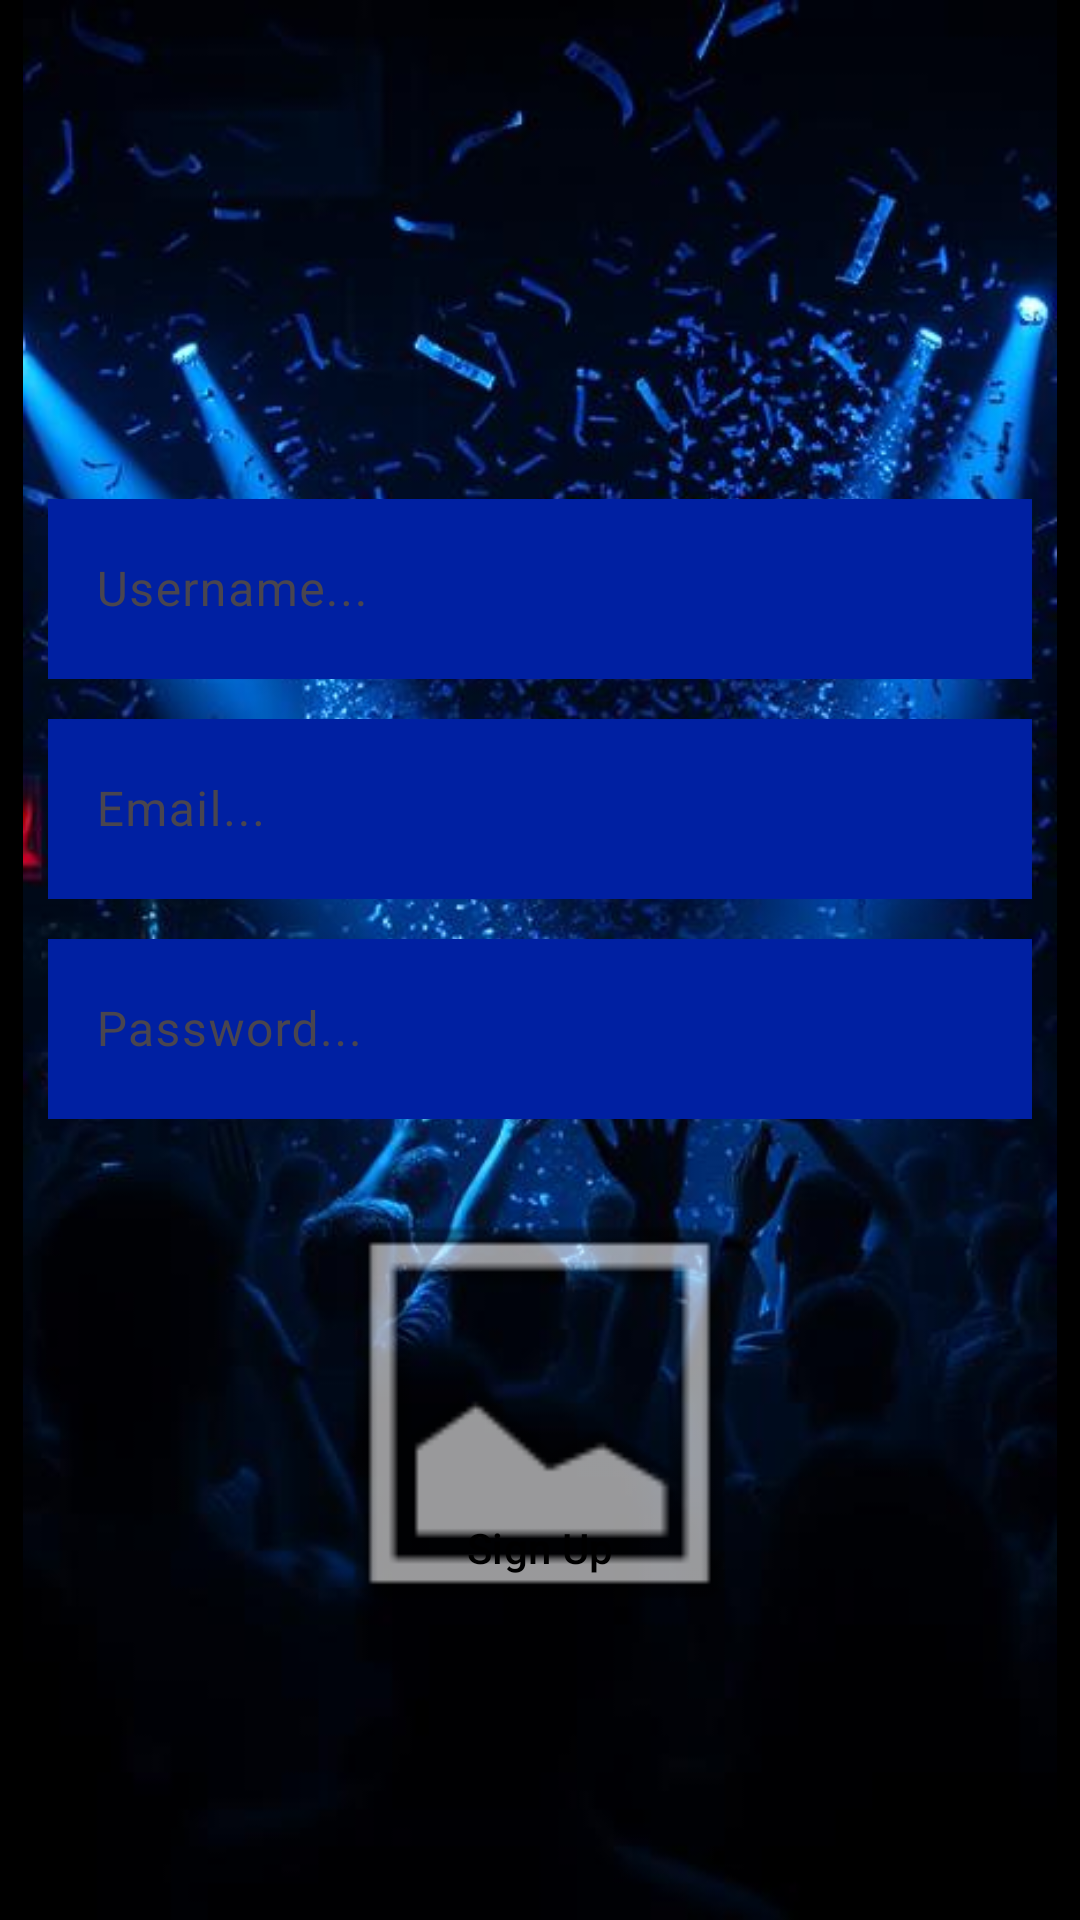

This screen was rendered from an Android layout file. Write that file and the resources it references.
<!-- AndroidManifest.xml: application theme Theme.SphereBeat -->
<!-- res/layout/fragment_sign_up.xml -->
<?xml version="1.0" encoding="utf-8"?>
<androidx.constraintlayout.widget.ConstraintLayout xmlns:android="http://schemas.android.com/apk/res/android"
    xmlns:app="http://schemas.android.com/apk/res-auto"
    xmlns:tools="http://schemas.android.com/tools"
    android:layout_width="match_parent"
    android:layout_height="match_parent"
    tools:context=".ui.SignUpFragment">

    <ImageView
        android:id="@+id/BackgroundImageView"
        android:layout_width="wrap_content"
        android:layout_height="0dp"
        android:background="@color/black"
        android:src="@drawable/background"
        app:layout_constraintBottom_toBottomOf="parent"
        app:layout_constraintStart_toStartOf="parent"
        app:layout_constraintTop_toTopOf="parent" />

    <TextView
        android:id="@+id/SphereBeatTextView"
        android:layout_width="wrap_content"
        android:layout_height="wrap_content"
        android:layout_marginTop="150dp"
        android:text="SphereBeat"
        android:textColor="#2323FB"
        android:textSize="60sp"
        app:layout_constraintEnd_toEndOf="parent"
        app:layout_constraintStart_toStartOf="parent"
        app:layout_constraintTop_toTopOf="@id/BackgroundImageView" />

    <LinearLayout
        android:id="@+id/linearLayout"
        android:layout_width="0dp"
        android:layout_height="wrap_content"
        android:orientation="vertical"
        android:layout_marginStart="16dp"
        android:layout_marginEnd="16dp"
        app:layout_constraintTop_toBottomOf="@id/SphereBeatTextView"
        app:layout_constraintBottom_toTopOf="@id/signUpButton"
        app:layout_constraintEnd_toEndOf="parent"
        app:layout_constraintStart_toStartOf="parent">

        <com.google.android.material.textfield.TextInputLayout
            android:id="@+id/UsernameTextInputLayout"
            android:layout_width="match_parent"
            android:layout_height="wrap_content">

            <com.google.android.material.textfield.TextInputEditText
                android:id="@+id/UsernameTextInput"
                android:layout_width="match_parent"
                android:layout_height="60dp"
                android:background="@color/blue"
                android:textColor="@color/white"
                android:hint="Username..." />
        </com.google.android.material.textfield.TextInputLayout>

        <com.google.android.material.textfield.TextInputLayout
            android:id="@+id/EmailTextInputLayout"
            android:layout_width="match_parent"
            android:layout_height="match_parent"
            android:layout_marginTop="8dp">

            <com.google.android.material.textfield.TextInputEditText
                android:id="@+id/EmailTextInput"
                android:layout_width="match_parent"
                android:layout_height="60dp"
                android:background="@color/blue"
                android:textColor="@color/white"
                android:hint="Email..." />
        </com.google.android.material.textfield.TextInputLayout>

        <com.google.android.material.textfield.TextInputLayout
            android:id="@+id/PasswordInputLayout"
            android:layout_width="match_parent"
            android:layout_height="wrap_content"
            android:layout_marginTop="8dp">

            <com.google.android.material.textfield.TextInputEditText
                android:id="@+id/PasswordTextInput"
                android:layout_width="match_parent"
                android:layout_height="60dp"
                android:background="@color/blue"
                android:textColor="@color/white"
                android:hint="Password..."
                android:inputType="textPassword" />
        </com.google.android.material.textfield.TextInputLayout>

        <ImageView
            android:id="@+id/profileImageView"
            android:layout_width="165dp"
            android:layout_height="164dp"
            android:layout_gravity="center"
            android:layout_marginTop="16dp"
            android:contentDescription="Profile Image"
            android:scaleType="fitCenter"
            android:src="@android:drawable/ic_menu_gallery" />

        <ImageButton
            android:id="@+id/takePhotoButton"
            android:layout_width="wrap_content"
            android:layout_height="wrap_content"
            android:layout_gravity="center"
            android:layout_marginTop="8dp"
            android:background="?attr/selectableItemBackgroundBorderless"
            android:contentDescription="Take Photo"
            android:src="@drawable/add_photo_icon"
            app:tint="@color/blue" />
    </LinearLayout>

    <Button
        android:id="@+id/signUpButton"
        android:layout_width="0dp"
        android:layout_height="wrap_content"
        android:layout_marginStart="16dp"
        android:layout_marginEnd="16dp"
        android:layout_marginBottom="100dp"
        android:backgroundTint="@color/blue"
        android:text="Sign Up"
        app:layout_constraintBottom_toBottomOf="parent"
        app:layout_constraintEnd_toEndOf="parent"
        app:layout_constraintStart_toStartOf="parent" />

</androidx.constraintlayout.widget.ConstraintLayout>
<!-- resources referenced by this layout -->
<resources>
  <color name="black">#FF000000</color>
  <color name="blue">#0020A2</color>
  <color name="white">#FFFFFFFF</color>
  <!-- drawable background: jpg bitmap (drawable, 384480 bytes) -->
  <style name="Theme.SphereBeat" parent="Base.Theme.SphereBeat" />
  <style name="Base.Theme.SphereBeat" parent="Theme.Material3.DayNight.NoActionBar">
          
          <item name="buttonStyle">@style/CustomButton</item>
          <item name="materialButtonStyle">@style/CustomButton</item>
      </style>
  <style name="CustomButton" parent="Widget.Material3.Button">
          <item name="backgroundTint">@color/blue</item>
          <item name="android:textColor">@color/black</item>
      </style>
</resources>
